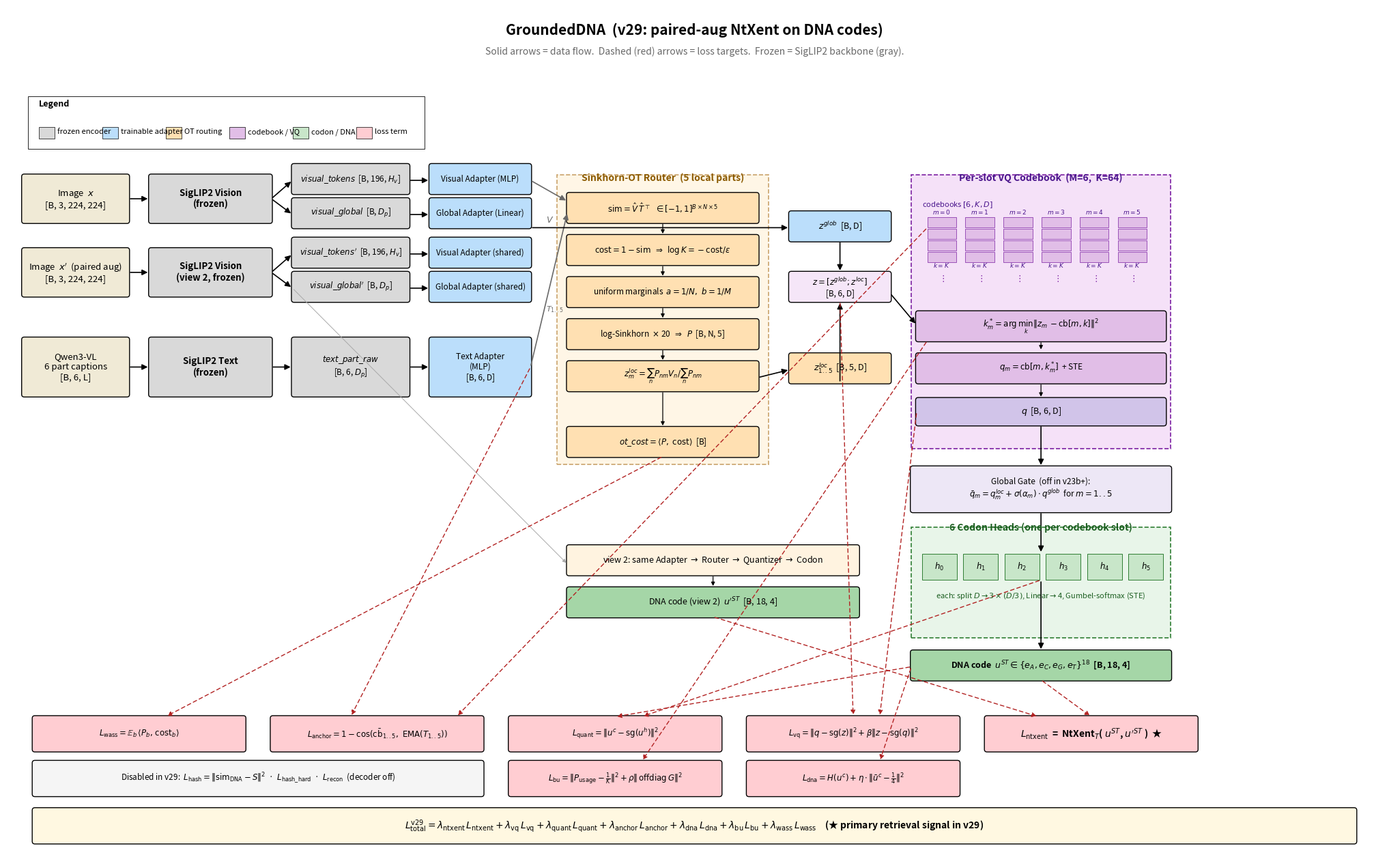

This figure's Python source: (Note: this script raises an exception after producing the figure.)
"""Render the GroundedDNA v29 architecture (forward + losses) as a PNG.

Layout:
- Top strip (y > 6.5): forward pipeline left -> right
    inputs -> frozen encoders -> trainable adapters -> Sinkhorn-OT router
    -> 6-slot codebook quantizer -> codon heads -> DNA code
- Middle strip (y ~ 4.5-6.0): view-2 mini-pipeline + intermediate tensors
- Bottom strip (y < 4.0): all loss boxes (red), each fed by dashed arrows
                          from the relevant tensors above

Solid black arrows = data flow.  Dashed red arrows = loss target.
"""
from __future__ import annotations
import os

import matplotlib
matplotlib.use("Agg")
import matplotlib.pyplot as plt
from matplotlib.patches import FancyBboxPatch, FancyArrowPatch, Rectangle


# ---------------------- helpers ---------------------- #

def box(ax, x, y, w, h, text, fc, ec="black", fontsize=8.5, weight="normal"):
    p = FancyBboxPatch(
        (x, y), w, h, boxstyle="round,pad=0.02,rounding_size=0.05",
        linewidth=1.0, facecolor=fc, edgecolor=ec,
    )
    ax.add_patch(p)
    ax.text(
        x + w / 2, y + h / 2, text, ha="center", va="center",
        fontsize=fontsize, fontweight=weight,
    )


def arrow(ax, p0, p1, color="black", lw=1.2, mutation_scale=12):
    a = FancyArrowPatch(
        p0, p1, arrowstyle="-|>", mutation_scale=mutation_scale,
        linewidth=lw, color=color, shrinkA=2, shrinkB=2,
    )
    ax.add_patch(a)


def loss_arrow(ax, p0, p1, color="firebrick", lw=1.0):
    a = FancyArrowPatch(
        p0, p1, arrowstyle="-|>", mutation_scale=10,
        linewidth=lw, color=color, linestyle=(0, (4, 3)),
        shrinkA=2, shrinkB=2,
    )
    ax.add_patch(a)


# ---------------------- color palette ---------------------- #

C_INPUT  = "#F0EAD6"   # cream
C_FROZEN = "#D9D9D9"   # gray (frozen encoders)
C_TRAIN  = "#BBDEFB"   # blue (trainable adapters)
C_ROUTE  = "#FFE0B2"   # orange (router internals)
C_CB     = "#E1BEE7"   # purple (codebooks / quantization)
C_CODON  = "#C8E6C9"   # green (codon heads / DNA code)
C_LOSS   = "#FFCDD2"   # pinkish red (loss boxes)


# ---------------------- canvas ---------------------- #

W, H = 26.0, 16.0
fig, ax = plt.subplots(figsize=(W, H), dpi=130)
ax.set_xlim(0, W)
ax.set_ylim(0, H)
ax.axis("off")

ax.text(
    W / 2, H - 0.45,
    "GroundedDNA  (v29: paired-aug NtXent on DNA codes)",
    ha="center", va="center", fontsize=15, fontweight="bold",
)
ax.text(
    W / 2, H - 0.85,
    "Solid arrows = data flow.  Dashed (red) arrows = loss targets.  "
    "Frozen = SigLIP2 backbone (gray).",
    ha="center", va="center", fontsize=10, color="dimgray",
)


# ============================================================
# Legend (top-left)
# ============================================================

ax.add_patch(Rectangle((0.4, 13.3), 7.5, 1.0, facecolor="white",
                        edgecolor="black", linewidth=0.6))
ax.text(0.6, 14.10, "Legend", fontsize=9, fontweight="bold")
xleg = 0.6
for label, c in [
    ("frozen encoder", C_FROZEN),
    ("trainable adapter", C_TRAIN),
    ("OT routing", C_ROUTE),
    ("codebook / VQ", C_CB),
    ("codon / DNA", C_CODON),
    ("loss term", C_LOSS),
]:
    ax.add_patch(Rectangle((xleg, 13.50), 0.30, 0.22,
                            facecolor=c, edgecolor="black", linewidth=0.5))
    ax.text(xleg + 0.36, 13.62, label, fontsize=8, va="center")
    xleg += 1.20


# ============================================================
# 1. INPUTS  (column 1, x = 0.3 .. 2.2)
# ============================================================

box(ax, 0.3, 11.9, 2.0, 0.9,
    "Image  $x$\n[B, 3, 224, 224]", C_INPUT, fontsize=9.5)
box(ax, 0.3, 10.5, 2.0, 0.9,
    "Image  $x'$  (paired aug)\n[B, 3, 224, 224]", C_INPUT, fontsize=9.5)
box(ax, 0.3, 8.6, 2.0, 1.1,
    "Qwen3-VL\n6 part captions\n[B, 6, L]", C_INPUT, fontsize=9.5)


# ============================================================
# 2. FROZEN SigLIP2 ENCODERS  (column 2, x = 2.7 .. 5.0)
# ============================================================

box(ax, 2.7, 11.9, 2.3, 0.9,
    "SigLIP2 Vision\n(frozen)", C_FROZEN, fontsize=9.5, weight="bold")
box(ax, 2.7, 10.5, 2.3, 0.9,
    "SigLIP2 Vision\n(view 2, frozen)", C_FROZEN, fontsize=9.5, weight="bold")
box(ax, 2.7, 8.6, 2.3, 1.1,
    "SigLIP2 Text\n(frozen)", C_FROZEN, fontsize=9.5, weight="bold")

arrow(ax, (2.3, 12.35), (2.7, 12.35))
arrow(ax, (2.3, 10.95), (2.7, 10.95))
arrow(ax, (2.3, 9.15),  (2.7, 9.15))


# ============================================================
# 3. RAW FEATURES  (column 3, x = 5.4 .. 7.6)
# ============================================================

box(ax, 5.4, 12.45, 2.2, 0.55,
    r"$visual\_tokens$  [B, 196, $H_v$]", C_FROZEN, fontsize=8.5)
box(ax, 5.4, 11.80, 2.2, 0.55,
    r"$visual\_global$  [B, $D_p$]", C_FROZEN, fontsize=8.5)
box(ax, 5.4, 11.05, 2.2, 0.55,
    r"$visual\_tokens'$  [B, 196, $H_v$]", C_FROZEN, fontsize=8.5)
box(ax, 5.4, 10.40, 2.2, 0.55,
    r"$visual\_global'$  [B, $D_p$]", C_FROZEN, fontsize=8.5)
box(ax, 5.4, 8.6,  2.2, 1.1,
    r"$text\_part\_raw$" + "\n[B, 6, $D_p$]", C_FROZEN, fontsize=8.5)

arrow(ax, (5.0, 12.35), (5.4, 12.70))
arrow(ax, (5.0, 12.35), (5.4, 12.05))
arrow(ax, (5.0, 10.95), (5.4, 11.30))
arrow(ax, (5.0, 10.95), (5.4, 10.65))
arrow(ax, (5.0, 9.15),  (5.4, 9.15))


# ============================================================
# 4. TRAINABLE ADAPTERS  (column 4, x = 8.0 .. 9.9)
# ============================================================

box(ax, 8.0, 12.45, 1.9, 0.55, "Visual Adapter (MLP)",       C_TRAIN, fontsize=8.5)
box(ax, 8.0, 11.80, 1.9, 0.55, "Global Adapter (Linear)",    C_TRAIN, fontsize=8.5)
box(ax, 8.0, 11.05, 1.9, 0.55, "Visual Adapter (shared)",    C_TRAIN, fontsize=8.5)
box(ax, 8.0, 10.40, 1.9, 0.55, "Global Adapter (shared)",    C_TRAIN, fontsize=8.5)
box(ax, 8.0, 8.6,   1.9, 1.1,  "Text Adapter\n(MLP)\n[B, 6, D]", C_TRAIN, fontsize=8.5)

arrow(ax, (7.6, 12.70), (8.0, 12.70))
arrow(ax, (7.6, 12.05), (8.0, 12.05))
arrow(ax, (7.6, 11.30), (8.0, 11.30))
arrow(ax, (7.6, 10.65), (8.0, 10.65))
arrow(ax, (7.6, 9.15),  (8.0, 9.15))


# ============================================================
# 5. SINKHORN-OT ROUTER (DETAILED)   (column 5, x = 10.4 .. 14.4)
# ============================================================

ax.add_patch(Rectangle(
    (10.4, 7.3), 4.0, 5.50, facecolor="#FFF6E6",
    edgecolor="#C9A36B", linewidth=1.2, linestyle="--",
))
ax.text(12.4, 12.65, "Sinkhorn-OT Router  (5 local parts)",
        ha="center", va="bottom", fontsize=10, fontweight="bold",
        color="#8B5A00")

# step1
box(ax, 10.6, 11.90, 3.6, 0.55,
    r"$\mathrm{sim}=\hat V \, \hat T^\top$  $\in[-1,1]^{B\times N\times 5}$",
    C_ROUTE, fontsize=8.5)
# step2
box(ax, 10.6, 11.10, 3.6, 0.55,
    r"$\mathrm{cost}=1-\mathrm{sim}$  $\Rightarrow$  $\log K=-\mathrm{cost}/\varepsilon$",
    C_ROUTE, fontsize=8.5)
# step3
box(ax, 10.6, 10.30, 3.6, 0.55,
    r"uniform marginals  $a=1/N,\ b=1/M$",
    C_ROUTE, fontsize=8.5)
# step4
box(ax, 10.6, 9.50, 3.6, 0.55,
    r"log-Sinkhorn  $\times$ 20  $\Rightarrow$  $P$  [B, N, 5]",
    C_ROUTE, fontsize=8.5)
# step5
box(ax, 10.6, 8.70, 3.6, 0.55,
    r"$z^{loc}_m = \sum_n P_{nm}V_n / \sum_n P_{nm}$",
    C_ROUTE, fontsize=8.5)
# step5b
box(ax, 10.6, 7.45, 3.6, 0.55,
    r"$ot\_cost = \langle P,\ \mathrm{cost}\rangle$  [B]",
    C_ROUTE, fontsize=8.5)

# vertical stack arrows inside router
for y0, y1 in [(11.90, 11.65), (11.10, 10.85), (10.30, 10.05),
               (9.50, 9.25), (8.70, 8.00)]:
    arrow(ax, (12.4, y0), (12.4, y1), lw=0.9, mutation_scale=8)

# router inputs
arrow(ax, (9.9, 12.70), (10.6, 12.30), color="dimgray")
arrow(ax, (9.9, 9.15),  (10.6, 12.10), color="dimgray")
ax.text(10.20, 11.90, "$V$", fontsize=9, color="dimgray")
ax.text(10.20, 10.20, "$T_{1..5}$", fontsize=8, color="dimgray")


# ============================================================
# 6. INTERMEDIATE TENSORS BEFORE QUANTIZATION  (column 6, x = 14.8 .. 16.7)
# ============================================================

box(ax, 14.8, 11.55, 1.9, 0.55, r"$z^{glob}$  [B, D]", C_TRAIN, fontsize=9)
box(ax, 14.8, 10.40, 1.9, 0.55,
    r"$z = [z^{glob}; z^{loc}]$" + "\n" + r"[B, 6, D]",
    "#F5E6F8", fontsize=8.5)
box(ax, 14.8, 8.85, 1.9, 0.55, r"$z^{loc}_{1..5}$  [B, 5, D]", C_ROUTE, fontsize=9)

# arrows
arrow(ax, (9.9, 11.80), (14.8, 11.80))                      # global_adapter -> z_global
arrow(ax, (14.2, 8.95), (14.8, 9.10))                       # router pool -> z_local
arrow(ax, (15.75, 11.55), (15.75, 10.95))                   # z_global -> concat
arrow(ax, (15.75, 8.85),  (15.75, 10.40))                   # z_local -> concat


# ============================================================
# 7. CODEBOOK QUANTIZER (DETAILED)  (column 7, x = 17.1 .. 22.0)
# ============================================================

ax.add_patch(Rectangle(
    (17.1, 7.6), 4.9, 5.20, facecolor="#F5E1F8",
    edgecolor="#7B1FA2", linewidth=1.2, linestyle="--",
))
ax.text(19.55, 12.65, "Per-slot VQ Codebook  (M=6,  K=64)",
        ha="center", va="bottom", fontsize=10, fontweight="bold",
        color="#4A148C")

# codebook tableau: 6 columns of 4 boxes each
ax.text(17.30, 12.20, r"codebooks $[6, K, D]$", fontsize=8, color="#4A148C")
for m in range(6):
    cx = 17.40 + m * 0.72
    for k in range(4):
        cy = 11.80 - k * 0.22
        ax.add_patch(Rectangle(
            (cx, cy), 0.55, 0.20, facecolor="#E1BEE7",
            edgecolor="#7B1FA2", linewidth=0.5,
        ))
    ax.text(cx + 0.275, 10.78, "$\\vdots$",
            fontsize=9, ha="center", color="#7B1FA2")
    ax.text(cx + 0.275, 11.04, "$k=K$",
            fontsize=6.5, ha="center", color="#4A148C")
    ax.text(cx + 0.275, 12.05, f"$m={m}$",
            fontsize=6.5, ha="center", color="#4A148C")

# argmin
box(ax, 17.20, 9.65, 4.7, 0.55,
    r"$k^*_m = \arg\min_k \|z_m - \mathrm{cb}[m,k]\|^2$",
    C_CB, fontsize=8.5)
# STE quantize
box(ax, 17.20, 8.85, 4.7, 0.55,
    r"$q_m = \mathrm{cb}[m, k^*_m]$  + STE",
    C_CB, fontsize=8.5)
# output q
box(ax, 17.20, 8.05, 4.7, 0.50,
    r"$q$  [B, 6, D]", "#D1C4E9", fontsize=9)

arrow(ax, (16.7, 10.55), (17.20, 9.95))                    # z -> argmin
arrow(ax, (19.55, 9.65), (19.55, 9.45), lw=0.9, mutation_scale=8)
arrow(ax, (19.55, 8.85), (19.55, 8.55), lw=0.9, mutation_scale=8)


# ============================================================
# 8. GLOBAL GATE  (between codebook and codon)
# ============================================================

box(ax, 17.10, 6.40, 4.9, 0.85,
    r"Global Gate  (off in v23b+):" + "\n"
    r"$\bar q_m = q^{loc}_m + \sigma(\alpha_m)\cdot q^{glob}$  for $m=1..5$",
    "#EDE7F6", fontsize=8.5)
arrow(ax, (19.55, 8.05), (19.55, 7.25))


# ============================================================
# 9. CODON HEADS + DNA CODE
# ============================================================

ax.add_patch(Rectangle(
    (17.10, 4.0), 4.9, 2.10, facecolor="#E8F5E9",
    edgecolor="#2E7D32", linewidth=1.2, linestyle="--",
))
ax.text(19.55, 6.0, "6 Codon Heads (one per codebook slot)",
        ha="center", va="bottom", fontsize=10, fontweight="bold",
        color="#1B5E20")

# 6 small boxes
for m in range(6):
    cx = 17.30 + m * 0.78
    ax.add_patch(Rectangle(
        (cx, 5.10), 0.66, 0.50, facecolor=C_CODON,
        edgecolor="#2E7D32", linewidth=0.7,
    ))
    ax.text(cx + 0.33, 5.35, f"$h_{m}$", ha="center", va="center",
            fontsize=8.5, fontweight="bold")
ax.text(19.55, 4.75,
        "each: split $D \\to 3 \\times (D/3)$, Linear$\\to$4, "
        "Gumbel-softmax (STE)",
        ha="center", fontsize=8, color="#1B5E20")

# DNA code output
box(ax, 17.10, 3.20, 4.9, 0.55,
    r"DNA code  $u^{ST} \in \{e_A,e_C,e_G,e_T\}^{18}$  [B, 18, 4]",
    "#A5D6A7", fontsize=9, weight="bold")

arrow(ax, (19.55, 6.40), (19.55, 5.60))                  # gate -> heads
arrow(ax, (19.55, 5.10), (19.55, 3.75))                  # heads -> DNA code


# ============================================================
# 10. VIEW-2 MINI PIPELINE (lower-middle)
# ============================================================

box(ax, 10.6, 5.20, 5.5, 0.55,
    "view 2: same Adapter $\\to$ Router $\\to$ Quantizer $\\to$ Codon",
    "#FFF3E0", fontsize=9)
box(ax, 10.6, 4.40, 5.5, 0.55,
    r"DNA code (view 2)  $u'^{ST}$  [B, 18, 4]",
    "#A5D6A7", fontsize=9)
arrow(ax, (5.4, 10.65), (10.6, 5.40), color="darkgray", lw=0.7,
      mutation_scale=8)
arrow(ax, (13.35, 5.20), (13.35, 4.95), lw=0.9, mutation_scale=8)


# ============================================================
# 11. LOSS LAYER (bottom strip)
# ============================================================

# Layout: y = 1.5 .. 2.7 (loss boxes) and y = 0.6 .. 1.4 (long-form)

# Top-row losses
box(ax, 18.5, 1.85, 4.0, 0.65,
    r"$L_\mathrm{ntxent}$  =  NtXent$_T$( $u^{ST}$, $u'^{ST}$ )  ★",
    C_LOSS, fontsize=10, weight="bold")
loss_arrow(ax, (19.55, 3.20), (20.5, 2.50))                  # u^ST  -> L_ntxent
loss_arrow(ax, (13.35, 4.40), (19.50, 2.50))                 # u'^ST -> L_ntxent

box(ax, 14.0, 1.85, 4.0, 0.65,
    r"$L_\mathrm{vq}=\|q-\mathrm{sg}(z)\|^2 + \beta\|z-\mathrm{sg}(q)\|^2$",
    C_LOSS, fontsize=8.5)
loss_arrow(ax, (15.75, 10.40), (16.0, 2.50))                 # z
loss_arrow(ax, (17.20, 8.30),  (16.5, 2.50))                 # q

box(ax, 9.5, 1.85, 4.0, 0.65,
    r"$L_\mathrm{quant}=\|u^c - \mathrm{sg}(u^h)\|^2$",
    C_LOSS, fontsize=8.5)
loss_arrow(ax, (19.55, 5.10),  (12.0, 2.50))                 # u^h via codon
loss_arrow(ax, (17.10, 3.45),  (11.5, 2.50))                 # u^c

box(ax, 5.0, 1.85, 4.0, 0.65,
    r"$L_\mathrm{anchor}=1-\mathrm{cos}(\bar{\mathrm{cb}}_{1..5},\ \mathrm{EMA}(T_{1..5}))$",
    C_LOSS, fontsize=8.5)
loss_arrow(ax, (17.40, 11.80), (8.5, 2.50))                  # codebook means
loss_arrow(ax, (9.9, 9.15),    (6.5, 2.50))                  # text anchor (T)

box(ax, 0.5, 1.85, 4.0, 0.65,
    r"$L_\mathrm{wass}=\mathbb{E}_b\,\langle P_b,\,\mathrm{cost}_b\rangle$",
    C_LOSS, fontsize=8.5)
loss_arrow(ax, (12.4, 7.45), (3.0, 2.50))                    # ot_cost

# Bottom-row losses
box(ax, 14.0, 1.0, 4.0, 0.65,
    r"$L_\mathrm{dna}=H(u^c) + \eta\cdot \|\bar u^c-\frac{1}{4}\|^2$",
    C_LOSS, fontsize=8.5)
loss_arrow(ax, (17.10, 3.45), (16.5, 1.65))                  # u^c

box(ax, 9.5, 1.0, 4.0, 0.65,
    r"$L_\mathrm{bu}=\|P_\mathrm{usage}-\frac{1}{K}\|^2 + \rho\|\,\mathrm{offdiag}\,G\|^2$",
    C_LOSS, fontsize=8.5)
loss_arrow(ax, (17.40, 9.65), (12.0, 1.65))                  # codebook distances

box(ax, 0.5, 1.0, 8.5, 0.65,
    "Disabled in v29:  "
    r"$L_\mathrm{hash}=\|\mathrm{sim}_\mathrm{DNA}-S\|^2$  "
    r"·  $L_\mathrm{hash\_hard}$  ·  "
    r"$L_\mathrm{recon}$  (decoder off)",
    "#F5F5F5", fontsize=8.5)


# ============================================================
# 12. v29 total
# ============================================================

box(ax, 0.5, 0.10, 25.0, 0.65,
    r"$L_\mathrm{total}^\mathrm{v29} = "
    r"\lambda_\mathrm{ntxent}\, L_\mathrm{ntxent}"
    r"+ \lambda_\mathrm{vq}\, L_\mathrm{vq}"
    r"+ \lambda_\mathrm{quant}\, L_\mathrm{quant}"
    r"+ \lambda_\mathrm{anchor}\, L_\mathrm{anchor}"
    r"+ \lambda_\mathrm{dna}\, L_\mathrm{dna}"
    r"+ \lambda_\mathrm{bu}\, L_\mathrm{bu}"
    r"+ \lambda_\mathrm{wass}\, L_\mathrm{wass}$"
    "    (★ primary retrieval signal in v29)",
    "#FFF8E1", fontsize=10, weight="bold")


# Save
out = "/home/yschoi/GroundedDNA/docs/architecture_v29.png"
os.makedirs(os.path.dirname(out), exist_ok=True)
plt.savefig(out, dpi=130, bbox_inches="tight", facecolor="white")
print(f"saved -> {out}")
